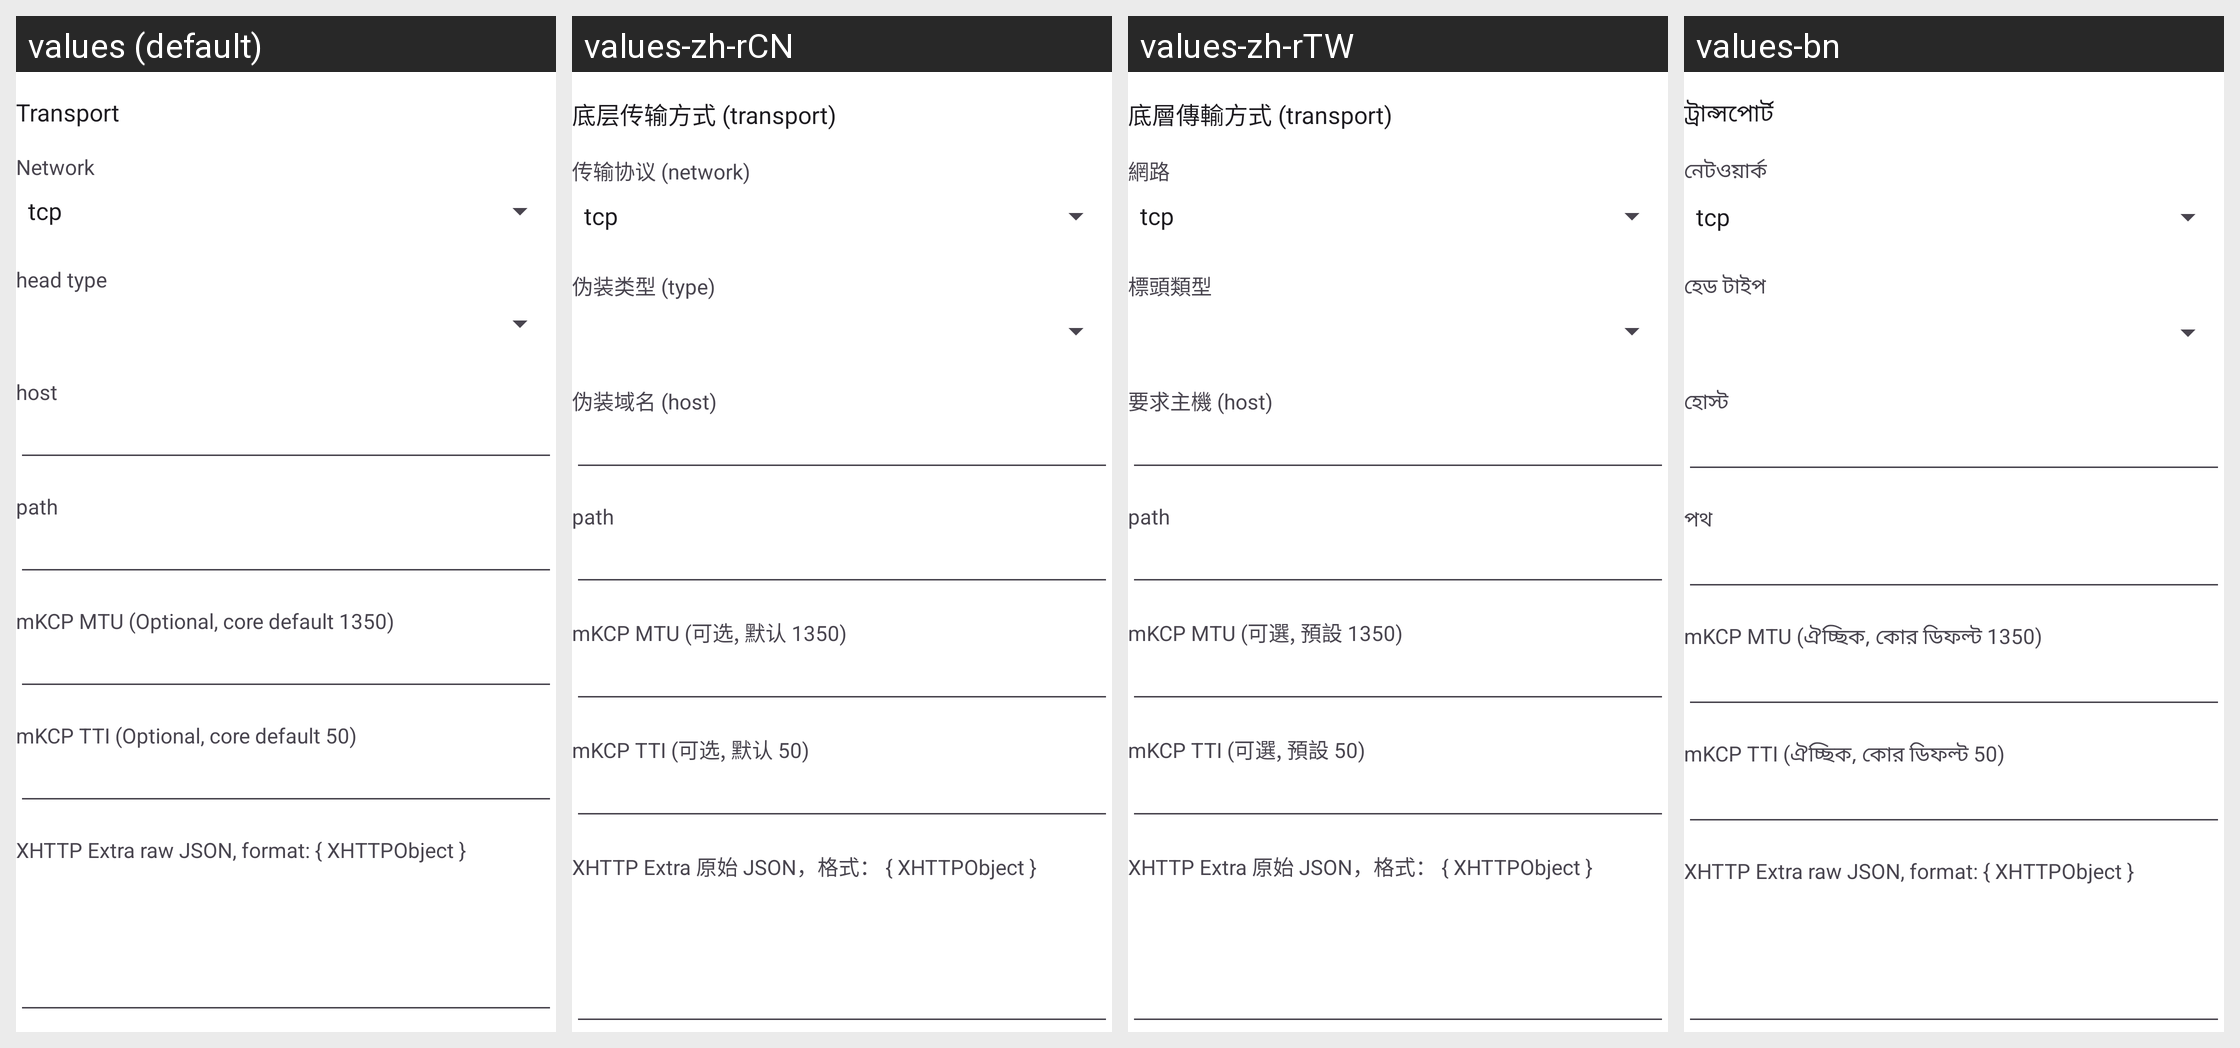

The Android screen above is rendered under several locales of the same app. Produce the string resources it draws, with the default and per-locale values.
Android screen res/layout/layout_transport.xml rendered under 4 locales, left to right: values (default), values-zh-rCN, values-zh-rTW, values-bn. Device: Nexus 5 (rendered at 1080×1920; each locale shown at half size, 540×960, under a caption strip naming it); theme AppThemeDayNight.NoActionBar.
Other locales in the repository, not shown: values-ar, values-bqi-rIR, values-fa, values-ru, values-vi.
Strings drawn on this screen, with the default value and each locale's value (text and hints the layout hard-codes, and strings that could not be matched under every locale, appear in the picture but are not listed):

server_lab_more_function
  values: Transport
  values-zh-rCN: 底层传输方式 (transport)
  values-zh-rTW: 底層傳輸方式 (transport)
  values-bn: ট্রান্সপোর্ট

server_lab_network
  values: Network
  values-zh-rCN: 传输协议 (network)
  values-zh-rTW: 網路
  values-bn: নেটওয়ার্ক

server_lab_head_type
  values: head type
  values-zh-rCN: 伪装类型 (type)
  values-zh-rTW: 標頭類型
  values-bn: হেড টাইপ

server_lab_request_host
  values: host
  values-zh-rCN: 伪装域名 (host)
  values-zh-rTW: 要求主機 (host)
  values-bn: হোস্ট

server_lab_path
  values: path
  values-zh-rCN: path
  values-zh-rTW: path
  values-bn: পথ

server_lab_kcp_mtu
  values: mKCP MTU (Optional, core default 1350)
  values-zh-rCN: mKCP MTU (可选, 默认 1350)
  values-zh-rTW: mKCP MTU (可選, 預設 1350)
  values-bn: mKCP MTU (ঐচ্ছিক, কোর ডিফল্ট 1350)

server_lab_kcp_tti
  values: mKCP TTI (Optional, core default 50)
  values-zh-rCN: mKCP TTI (可选, 默认 50)
  values-zh-rTW: mKCP TTI (可選, 預設 50)
  values-bn: mKCP TTI (ঐচ্ছিক, কোর ডিফল্ট 50)

server_lab_xhttp_extra
  values: XHTTP Extra raw JSON, format: { XHTTPObject }
  values-zh-rCN: XHTTP Extra 原始 JSON，格式： { XHTTPObject }
  values-zh-rTW: XHTTP Extra 原始 JSON，格式： { XHTTPObject }
  values-bn: XHTTP Extra raw JSON, format: { XHTTPObject }
